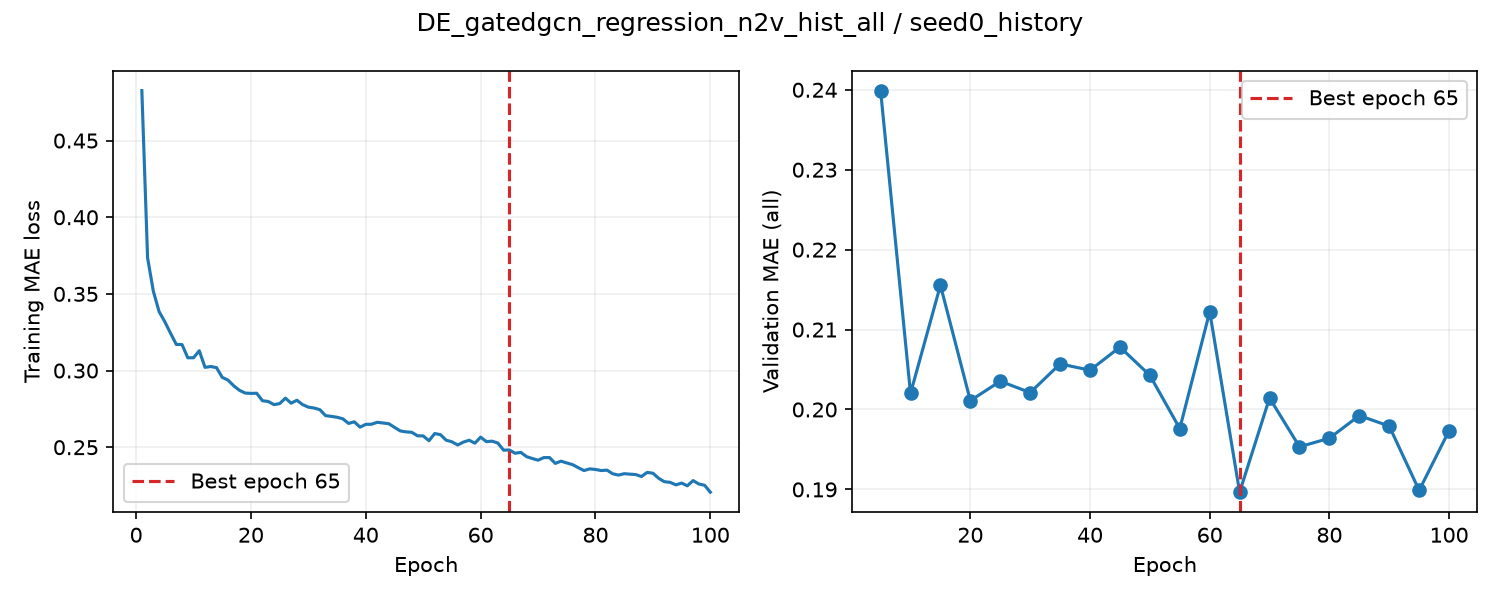

The table this chart was drawn from, first rows:
epoch, train_loss, valid_auroc, valid_mae, epoch_seconds, elapsed_seconds, is_best, best_epoch
1, 0.4826, , , 2.662, 2.664, False, 0
2, 0.3735, , , 2.295, 5.355, False, 0
3, 0.3518, , , 2.298, 7.669, False, 0
4, 0.3385, , , 2.311, 9.996, False, 0
5, 0.3318, 0.8695, 0.2399, 6.406, 16.42, True, 5
6, 0.3243, , , 2.379, 18.96, False, 5
7, 0.317, , , 2.302, 21.28, False, 5
8, 0.317, , , 2.298, 23.6, False, 5
9, 0.3083, , , 2.324, 25.94, False, 5
10, 0.3083, 0.8711, 0.202, 6.083, 32.05, True, 10
11, 0.3129, , , 2.362, 34.56, False, 10
12, 0.3021, , , 2.301, 36.88, False, 10
13, 0.3026, , , 2.308, 39.21, False, 10
14, 0.3019, , , 2.332, 41.56, False, 10
15, 0.2956, 0.8717, 0.2156, 6.307, 47.89, False, 10
16, 0.2938, , , 2.357, 50.37, False, 10
17, 0.2901, , , 2.309, 52.69, False, 10
18, 0.2871, , , 2.309, 55.03, False, 10
19, 0.2853, , , 2.315, 57.36, False, 10
20, 0.2851, 0.8698, 0.2011, 6.379, 63.76, True, 20
21, 0.2852, , , 2.352, 66.29, False, 20
22, 0.2803, , , 2.267, 68.57, False, 20
23, 0.2798, , , 2.264, 70.86, False, 20
24, 0.2778, , , 2.259, 73.13, False, 20
25, 0.2784, 0.8674, 0.2035, 6.402, 79.56, False, 20
26, 0.282, , , 2.409, 82.19, False, 20
27, 0.2787, , , 2.338, 84.55, False, 20
28, 0.2806, , , 2.342, 86.91, False, 20
29, 0.2778, , , 2.339, 89.27, False, 20
30, 0.2761, 0.8627, 0.2021, 6.063, 95.35, False, 20
31, 0.2756, , , 2.406, 97.89, False, 20
32, 0.2745, , , 2.281, 100.2, False, 20
33, 0.2706, , , 2.292, 102.5, False, 20
34, 0.2701, , , 2.281, 104.8, False, 20
35, 0.2695, 0.8656, 0.2057, 6.514, 111.3, False, 20
36, 0.2685, , , 2.435, 113.9, False, 20
37, 0.2655, , , 2.322, 116.2, False, 20
38, 0.2666, , , 2.312, 118.6, False, 20
39, 0.2631, , , 2.29, 120.9, False, 20
40, 0.2649, 0.8609, 0.2049, 6.539, 127.4, False, 20
41, 0.265, , , 2.416, 130, False, 20
42, 0.2663, , , 2.337, 132.3, False, 20
43, 0.2658, , , 2.324, 134.7, False, 20
44, 0.2653, , , 2.32, 137, False, 20
45, 0.263, 0.8578, 0.2078, 5.97, 143, False, 20
46, 0.2606, , , 2.413, 145.6, False, 20
47, 0.26, , , 2.355, 147.9, False, 20
48, 0.2597, , , 2.309, 150.3, False, 20
49, 0.2574, , , 2.309, 152.6, False, 20
50, 0.2574, 0.8562, 0.2043, 5.975, 158.6, False, 20
51, 0.2542, , , 2.43, 161.1, False, 20
52, 0.2589, , , 2.352, 163.5, False, 20
53, 0.2582, , , 2.356, 165.9, False, 20
54, 0.2546, , , 2.343, 168.2, False, 20
55, 0.2535, 0.8556, 0.1976, 5.951, 174.2, True, 55
56, 0.2515, , , 2.381, 176.7, False, 55
57, 0.2533, , , 2.318, 179.1, False, 55
58, 0.2545, , , 2.325, 181.4, False, 55
59, 0.2526, , , 2.32, 183.7, False, 55
60, 0.2566, 0.8565, 0.2122, 6.233, 190, False, 55
... 40 more rows
